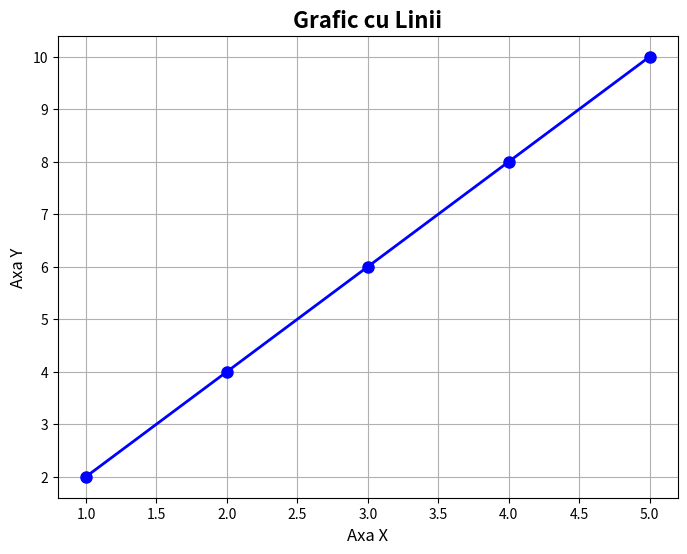
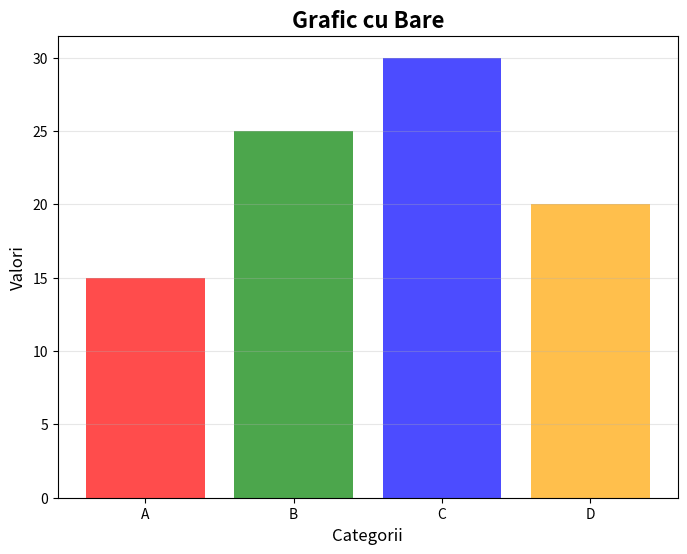
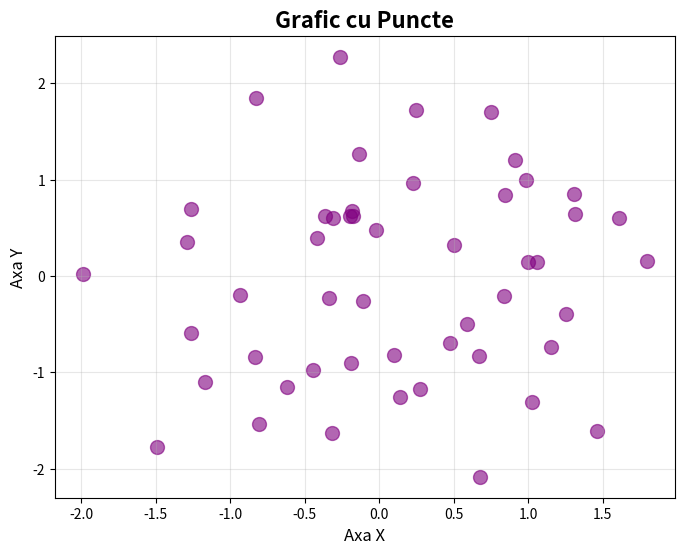
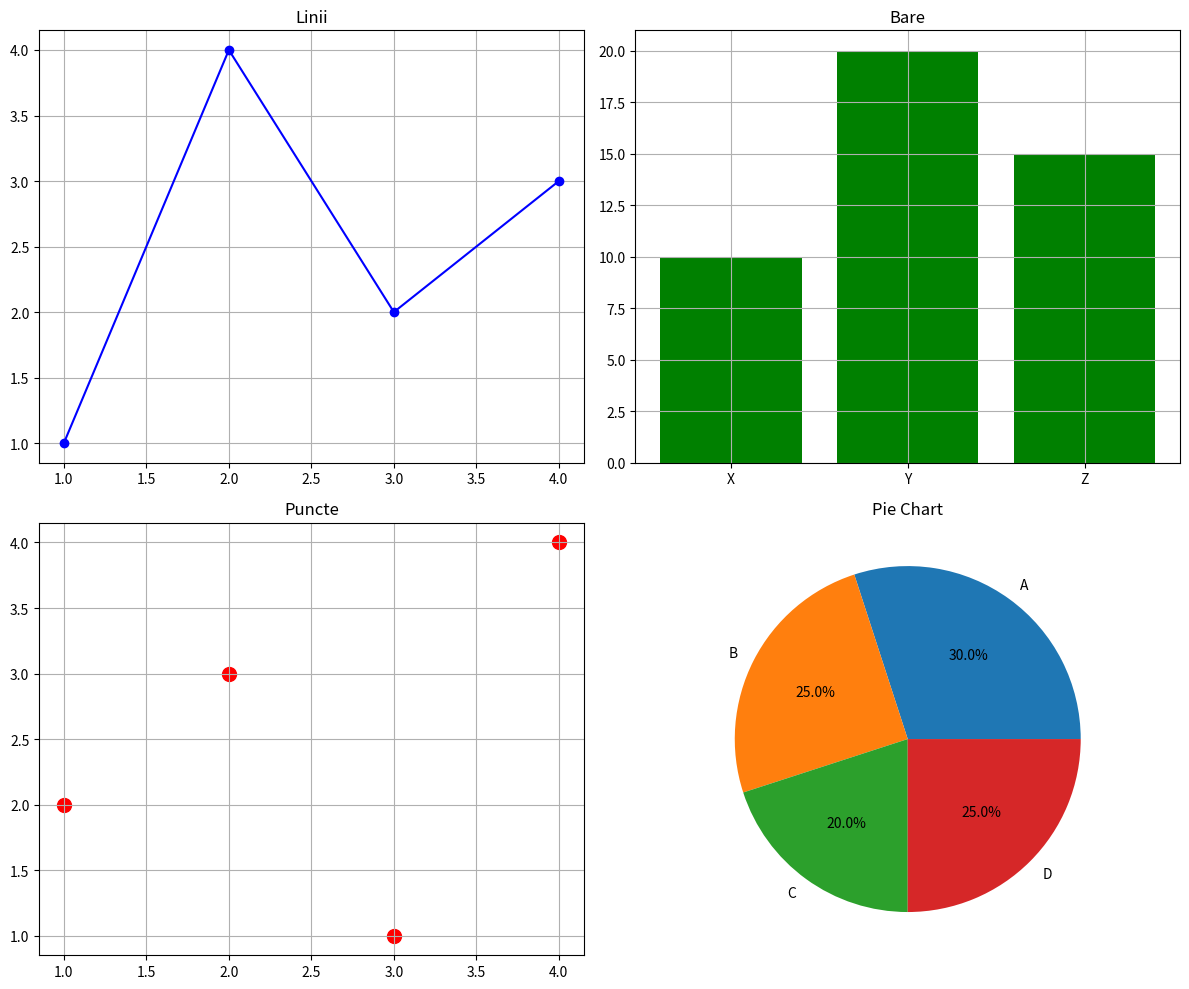

Generate these figures, in order, with matplotlib:
import matplotlib.pyplot as plt
import numpy as np

def create_line_plot():
    """Creează un grafic cu linii"""
    
    # Date simple
    x = [1, 2, 3, 4, 5]
    y = [2, 4, 6, 8, 10]
    
    # TODO 1: Creează figura
    plt.figure(figsize=(8, 6))
    
    # TODO 2: Creează plot-ul cu linii
    plt.plot(x, y, color='blue', marker='o', linewidth=2, markersize=8)
    
    # TODO 3: Adaugă titlu, labels și grid
    plt.title('Grafic cu Linii', fontsize=16, fontweight='bold')
    plt.xlabel('Axa X', fontsize=12)
    plt.ylabel('Axa Y', fontsize=12)
    plt.grid(True)
    
    # TODO 4: Salvează și afișează graficul
    plt.savefig('line_plot.png', dpi=300, bbox_inches='tight')
    plt.show()

def create_bar_plot():
    """Creează un grafic cu bare"""
    
    # Date simple
    categories = ['A', 'B', 'C', 'D']
    values = [15, 25, 30, 20]
    
    # TODO 1: Creează figura
    plt.figure(figsize=(8, 6))
    
    # TODO 2: Creează plot-ul cu bare
    plt.bar(categories, values, color=['red', 'green', 'blue', 'orange'], alpha=0.7)
    
    # TODO 3: Adaugă titlu, labels și grid
    plt.title('Grafic cu Bare', fontsize=16, fontweight='bold')
    plt.xlabel('Categorii', fontsize=12)
    plt.ylabel('Valori', fontsize=12)
    plt.grid(True, axis='y', alpha=0.3)
    
    # TODO 4: Salvează și afișează
    plt.savefig('bar_plot.png', dpi=300, bbox_inches='tight')
    plt.show()

def create_scatter_plot():
    """Creează un grafic cu puncte"""
    
    # Date aleatorii
    x = np.random.randn(50)
    y = np.random.randn(50)
    
    # TODO 1: Creează figura
    plt.figure(figsize=(8, 6))
    
    # TODO 2: Creează plot-ul cu puncte
    plt.scatter(x, y, c='purple', alpha=0.6, s=100)
    
    # TODO 3: Adaugă titlu, labels și grid
    plt.title('Grafic cu Puncte', fontsize=16, fontweight='bold')
    plt.xlabel('Axa X', fontsize=12)
    plt.ylabel('Axa Y', fontsize=12)
    plt.grid(True, alpha=0.3)
    
    # TODO 4: Salvează și afișează
    plt.savefig('scatter_plot.png', dpi=300, bbox_inches='tight')
    plt.show()

def create_subplot():
    """Creează subplot cu toate graficele împreună"""
    
    # TODO 1: Creează figura cu subplots
    fig, axes = plt.subplots(2, 2, figsize=(12, 10))
    
    # TODO 2: Subplot 1 (sus-stânga): Grafic cu linii
    axes[0, 0].plot([1, 2, 3, 4], [1, 4, 2, 3], 'bo-')
    axes[0, 0].set_title('Linii')
    axes[0, 0].grid(True)
    
    # TODO 3: Subplot 2 (sus-dreapta): Grafic cu bare
    axes[0, 1].bar(['X', 'Y', 'Z'], [10, 20, 15], color='green')
    axes[0, 1].set_title('Bare')
    axes[0, 1].grid(True)
    
    # TODO 4: Subplot 3 (jos-stânga): Grafic cu puncte
    axes[1, 0].scatter([1, 2, 3, 4], [2, 3, 1, 4], color='red', s=100)
    axes[1, 0].set_title('Puncte')
    axes[1, 0].grid(True)
    
    # TODO 5: Subplot 4 (jos-dreapta): Pie chart
    axes[1, 1].pie([30, 25, 20, 25], labels=['A', 'B', 'C', 'D'], autopct='%1.1f%%')
    axes[1, 1].set_title('Pie Chart')
    
    # TODO 6: Ajustează layout-ul
    plt.tight_layout()
    
    # TODO 7: Salvează și afișează
    plt.savefig('subplot.png', dpi=300, bbox_inches='tight')
    plt.show()

def main():
    """Funcția principală"""
    
    print("📊 Matplotlib Demo")
    print("=" * 20)
    
    print("Creez grafic cu linii...")
    create_line_plot()
    
    print("Creez grafic cu bare...")
    create_bar_plot()
    
    print("Creez grafic cu puncte...")
    create_scatter_plot()
    
    print("Creez subplot...")
    create_subplot()
    
    print("✅ Toate graficele au fost create!")

if __name__ == "__main__":
    main()
